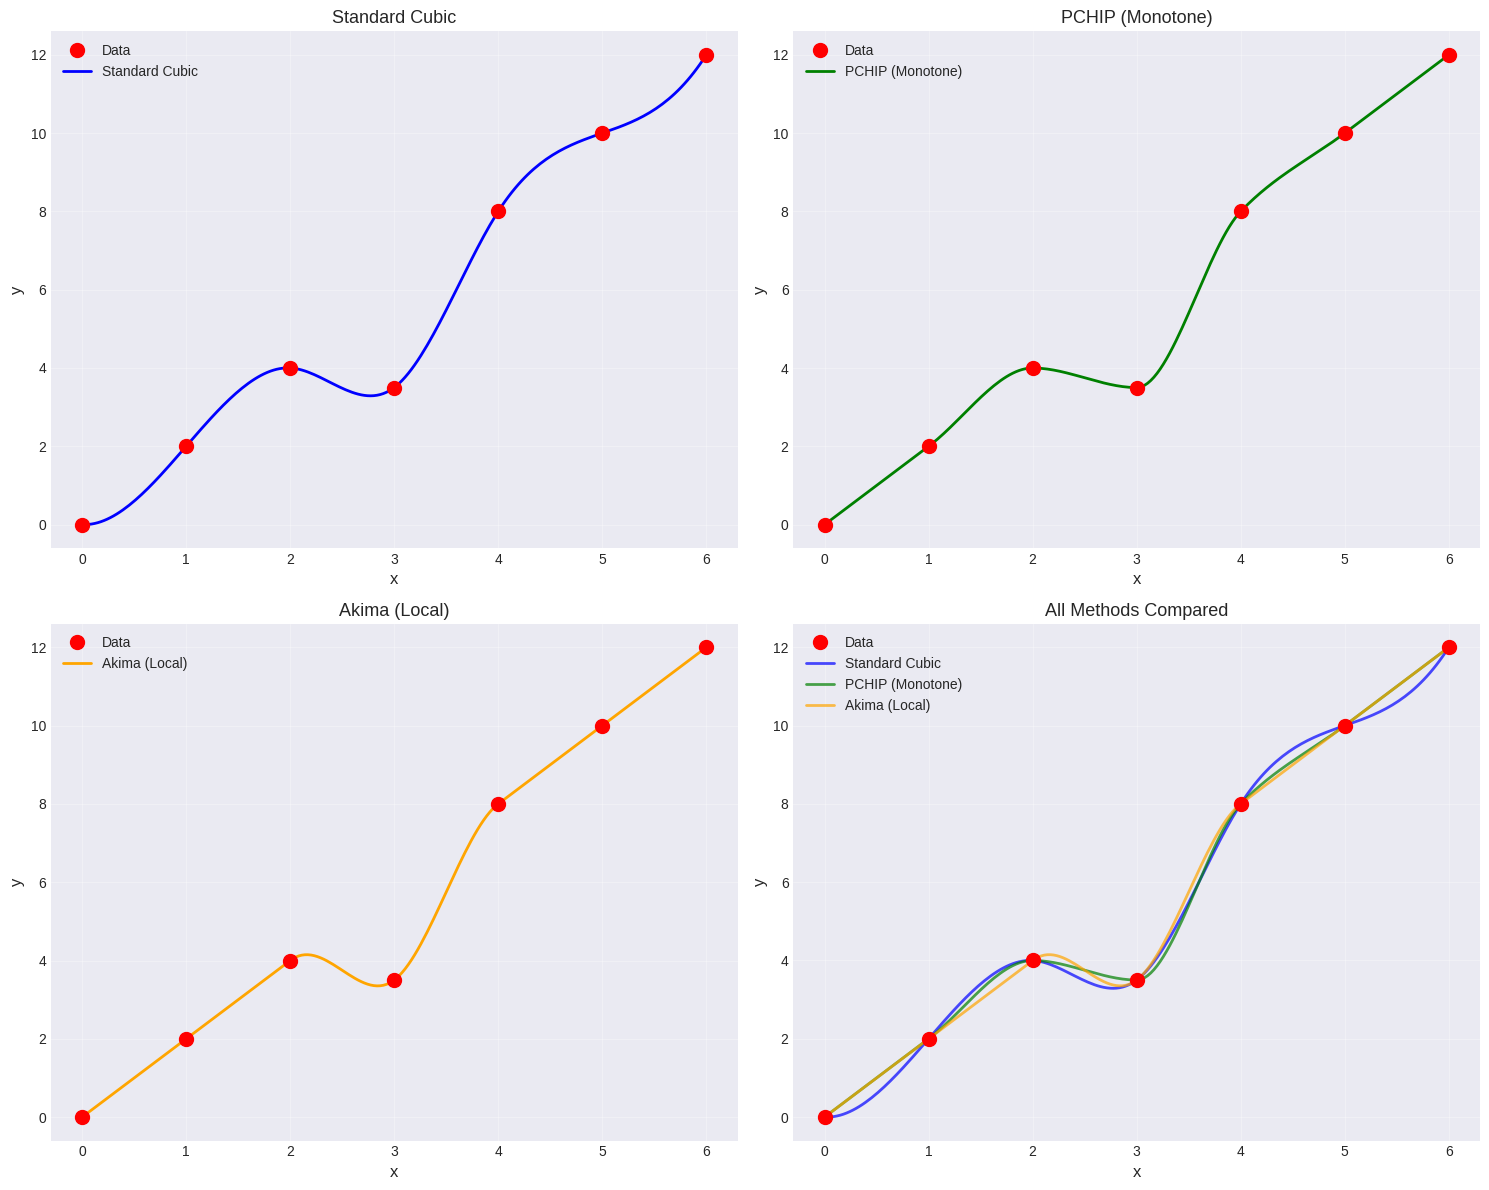
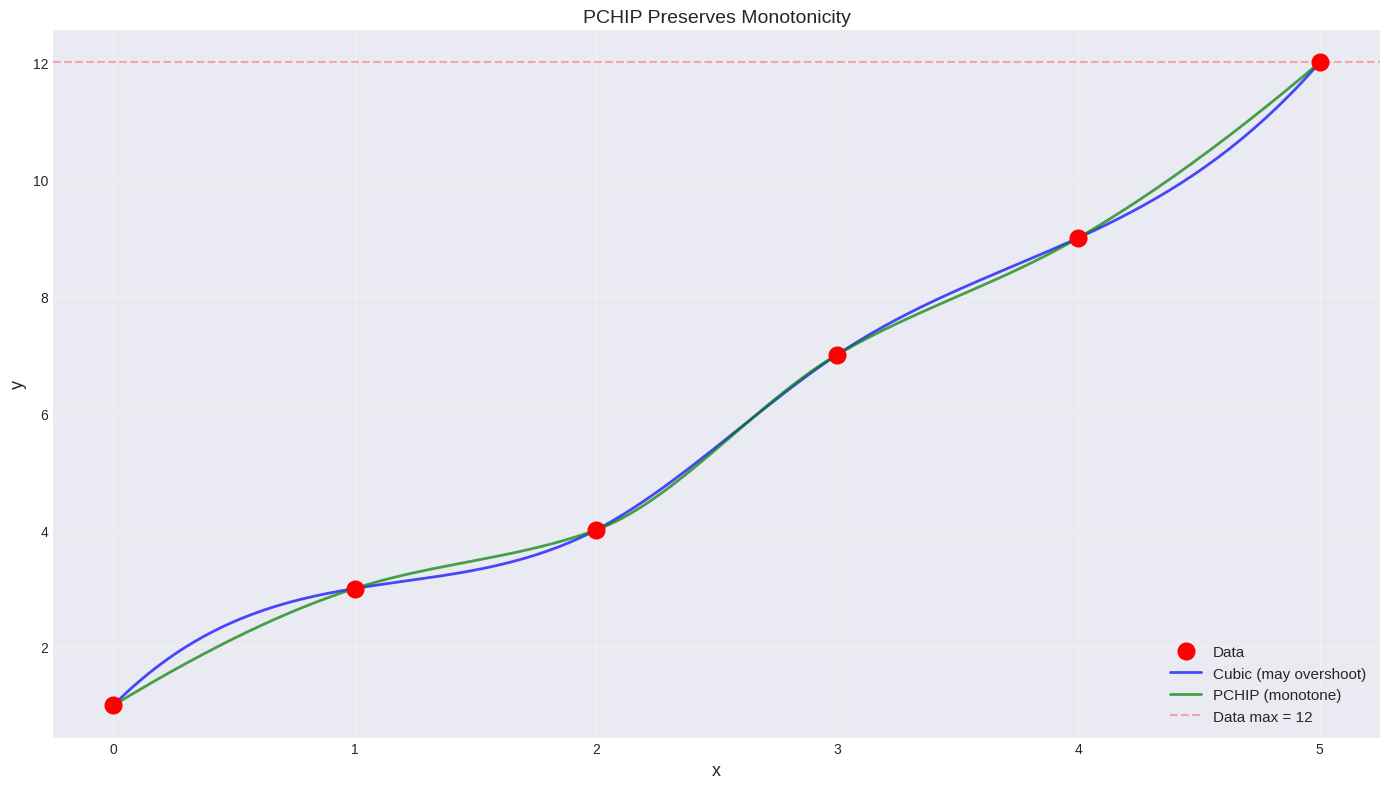
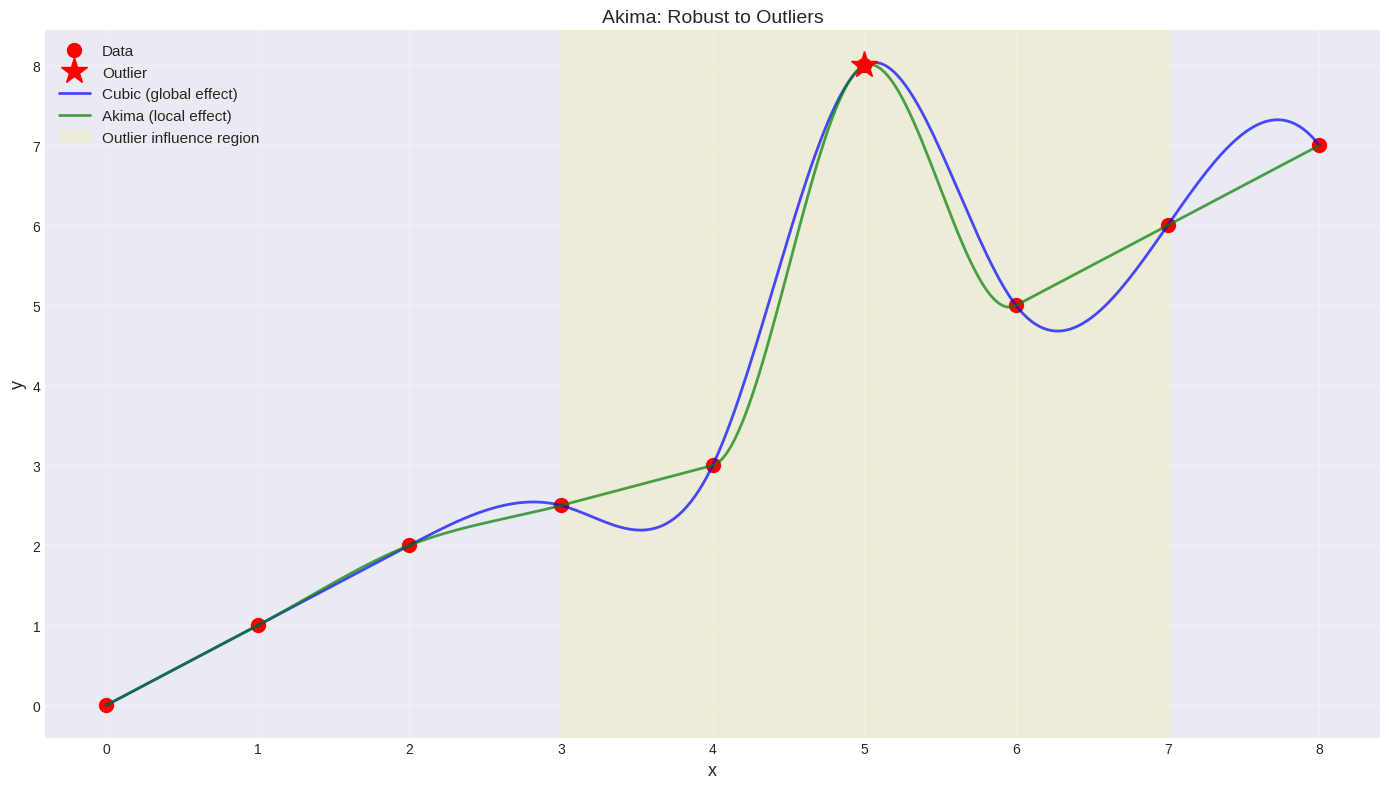
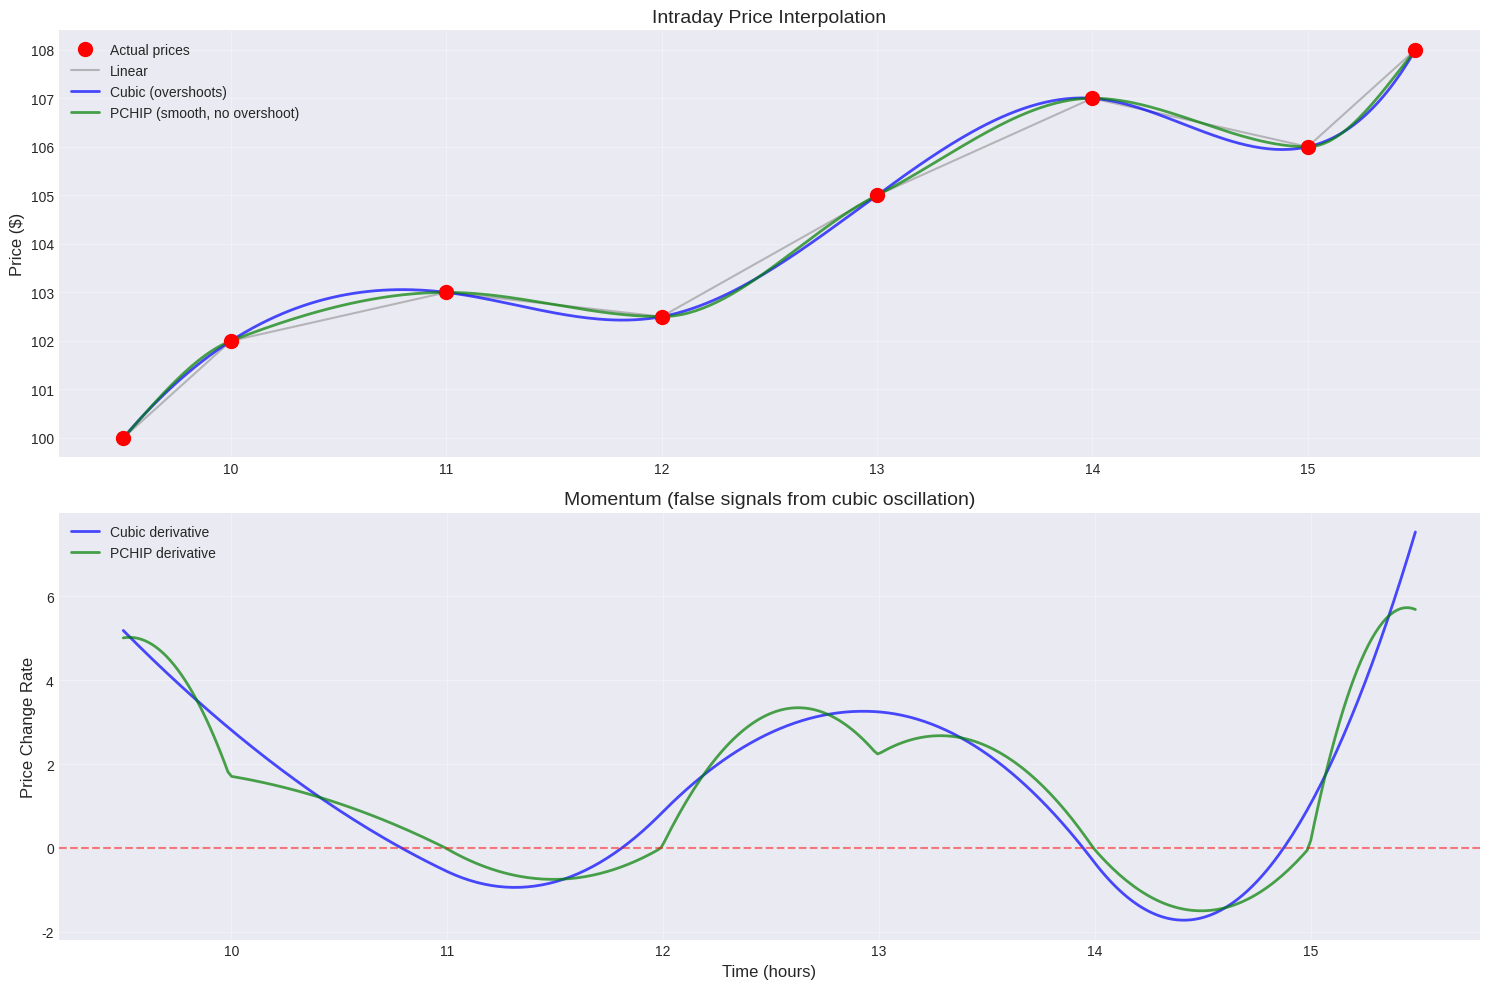
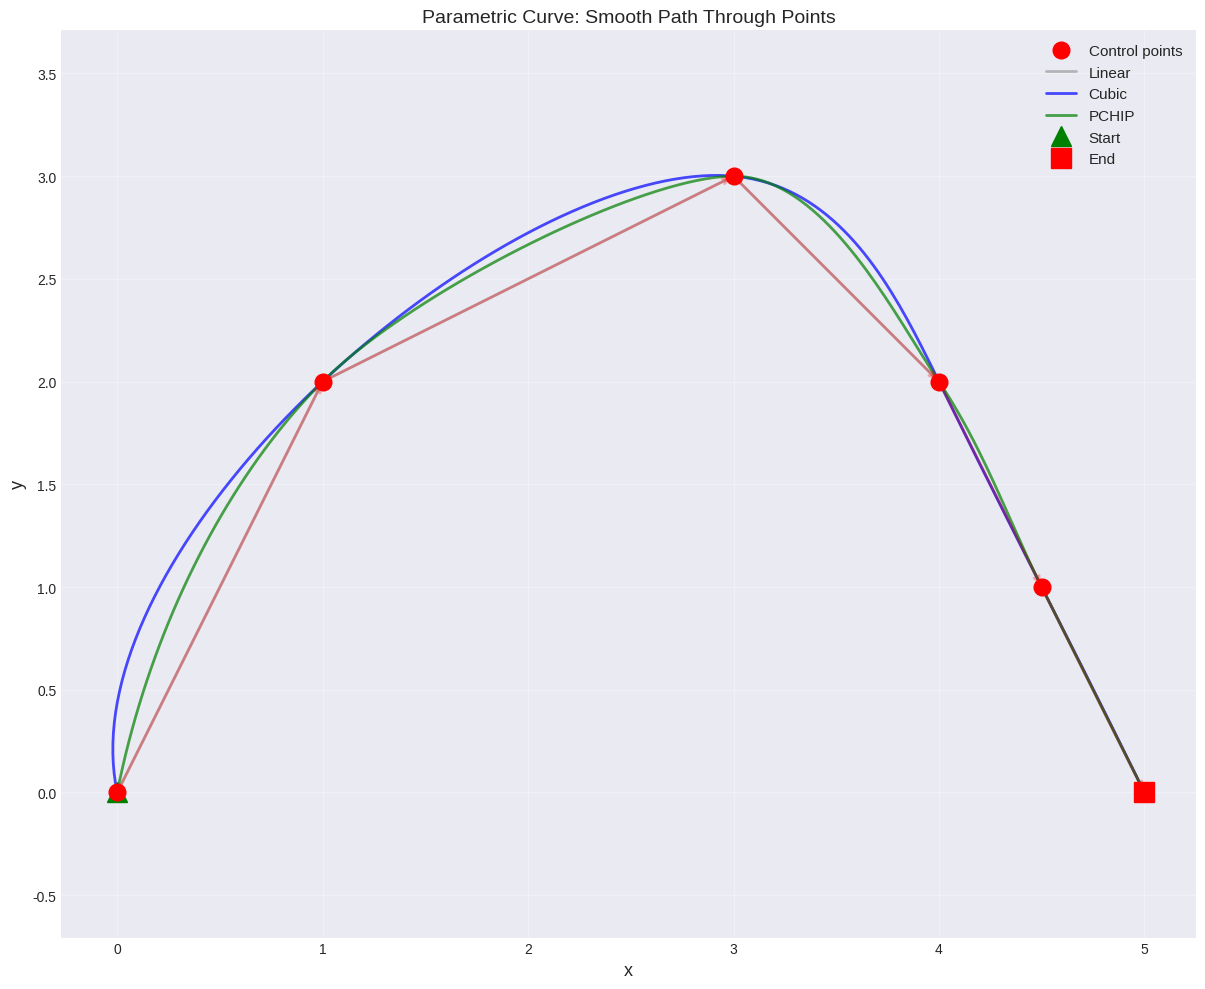

These figures' Python source, in order:
import numpy as np
from scipy import interpolate
import matplotlib.pyplot as plt

np.set_printoptions(precision=4, suppress=True)
plt.style.use('seaborn-v0_8-darkgrid')

print("Advanced interpolation module loaded")

# Monotone increasing data with one outlier
x = np.array([0, 1, 2, 3, 4, 5, 6])
y = np.array([0, 2, 4, 3.5, 8, 10, 12])  # Dip at x=3

print("Comparing Interpolation Methods")
print("Data: Mostly increasing with one outlier\n")

# Different interpolators
x_fine = np.linspace(0, 6, 200)

# Standard cubic
f_cubic = interpolate.interp1d(x, y, kind='cubic')
y_cubic = f_cubic(x_fine)

# PCHIP (Piecewise Cubic Hermite Interpolating Polynomial)
f_pchip = interpolate.PchipInterpolator(x, y)
y_pchip = f_pchip(x_fine)

# Akima
f_akima = interpolate.Akima1DInterpolator(x, y)
y_akima = f_akima(x_fine)

# Visualize
fig, axes = plt.subplots(2, 2, figsize=(15, 12))

methods = [
    ('Standard Cubic', y_cubic, 'blue'),
    ('PCHIP (Monotone)', y_pchip, 'green'),
    ('Akima (Local)', y_akima, 'orange')
]

# Individual plots
for i, (name, y_interp, color) in enumerate(methods):
    ax = axes[i // 2, i % 2]
    ax.plot(x, y, 'ro', markersize=10, label='Data', zorder=5)
    ax.plot(x_fine, y_interp, color=color, linewidth=2, label=name)
    ax.set_xlabel('x', fontsize=12)
    ax.set_ylabel('y', fontsize=12)
    ax.set_title(name, fontsize=13)
    ax.legend(fontsize=10)
    ax.grid(True, alpha=0.3)

# Comparison
ax = axes[1, 1]
ax.plot(x, y, 'ro', markersize=10, label='Data', zorder=5)
for name, y_interp, color in methods:
    ax.plot(x_fine, y_interp, color=color, linewidth=2, label=name, alpha=0.7)
ax.set_xlabel('x', fontsize=12)
ax.set_ylabel('y', fontsize=12)
ax.set_title('All Methods Compared', fontsize=13)
ax.legend(fontsize=10)
ax.grid(True, alpha=0.3)

plt.tight_layout()
plt.show()

print("Key observations:")
print("  - Cubic: Overshoots, creates artificial extrema")
print("  - PCHIP: Smooth, no overshoot, better for monotone data")
print("  - Akima: Local behavior, less affected by outliers")

# Strictly monotone increasing data
x_mono = np.array([0, 1, 2, 3, 4, 5])
y_mono = np.array([1, 3, 4, 7, 9, 12])

print("Monotone Data Interpolation")
print(f"  Input: Strictly increasing\n")

# Interpolators
f_cubic = interpolate.interp1d(x_mono, y_mono, kind='cubic')
f_pchip = interpolate.PchipInterpolator(x_mono, y_mono)

x_fine = np.linspace(0, 5, 200)
y_cubic = f_cubic(x_fine)
y_pchip = f_pchip(x_fine)

# Check monotonicity
cubic_monotone = np.all(np.diff(y_cubic) > 0)
pchip_monotone = np.all(np.diff(y_pchip) > 0)

print("Monotonicity check:")
print(f"  Cubic: {'Monotone ✓' if cubic_monotone else 'NOT monotone ✗'}")
print(f"  PCHIP: {'Monotone ✓' if pchip_monotone else 'NOT monotone ✗'}")

# Check for overshoot
cubic_max = y_cubic.max()
pchip_max = y_pchip.max()
data_max = y_mono.max()

print(f"\nOvershoot check:")
print(f"  Data max: {data_max}")
print(f"  Cubic max: {cubic_max:.4f} {'(overshoot!)' if cubic_max > data_max else ''}")
print(f"  PCHIP max: {pchip_max:.4f} {'(overshoot!)' if pchip_max > data_max else ''}")

# Visualize
plt.figure(figsize=(14, 8))
plt.plot(x_mono, y_mono, 'ro', markersize=12, label='Data', zorder=5)
plt.plot(x_fine, y_cubic, 'b-', linewidth=2, label='Cubic (may overshoot)', alpha=0.7)
plt.plot(x_fine, y_pchip, 'g-', linewidth=2, label='PCHIP (monotone)', alpha=0.7)
plt.axhline(data_max, color='red', linestyle='--', alpha=0.3, 
           label=f'Data max = {data_max}')
plt.xlabel('x', fontsize=13)
plt.ylabel('y', fontsize=13)
plt.title('PCHIP Preserves Monotonicity', fontsize=14)
plt.legend(fontsize=11)
plt.grid(True, alpha=0.3)
plt.tight_layout()
plt.show()

print("\nPCHIP guarantees no overshoot in monotone data!")

# Data with an outlier
x = np.array([0, 1, 2, 3, 4, 5, 6, 7, 8])
y = np.array([0, 1, 2, 2.5, 3, 8, 5, 6, 7])  # Outlier at x=5

print("Handling Outliers: Akima vs Cubic")
print("  Data has outlier at x=5\n")

# Interpolators
f_cubic = interpolate.interp1d(x, y, kind='cubic')
f_akima = interpolate.Akima1DInterpolator(x, y)

x_fine = np.linspace(0, 8, 300)
y_cubic = f_cubic(x_fine)
y_akima = f_akima(x_fine)

# Visualize
plt.figure(figsize=(14, 8))
plt.plot(x, y, 'ro', markersize=10, label='Data')
plt.plot(5, 8, 'r*', markersize=20, label='Outlier', zorder=6)
plt.plot(x_fine, y_cubic, 'b-', linewidth=2, label='Cubic (global effect)', alpha=0.7)
plt.plot(x_fine, y_akima, 'g-', linewidth=2, label='Akima (local effect)', alpha=0.7)

# Highlight affected region
plt.axvspan(3, 7, alpha=0.1, color='yellow', label='Outlier influence region')

plt.xlabel('x', fontsize=13)
plt.ylabel('y', fontsize=13)
plt.title('Akima: Robust to Outliers', fontsize=14)
plt.legend(fontsize=11)
plt.grid(True, alpha=0.3)
plt.tight_layout()
plt.show()

print("Key observations:")
print("  - Cubic: Oscillates globally due to outlier")
print("  - Akima: Only local region affected")
print("  - Akima better for noisy/outlier data")

# Simulate intraday prices (sparse data)
times = np.array([9.5, 10, 11, 12, 13, 14, 15, 15.5])  # Hours
prices = np.array([100, 102, 103, 102.5, 105, 107, 106, 108])  # Prices

print("Trading Application: Smooth Price Interpolation")
print("  Sparse intraday prices (8 observations)")
print("  Need smooth curve for technical analysis\n")

# Interpolate to minute-by-minute
times_fine = np.linspace(9.5, 15.5, 360)  # Every minute

# Methods
f_linear = interpolate.interp1d(times, prices, kind='linear')
f_cubic = interpolate.interp1d(times, prices, kind='cubic')
f_pchip = interpolate.PchipInterpolator(times, prices)

prices_linear = f_linear(times_fine)
prices_cubic = f_cubic(times_fine)
prices_pchip = f_pchip(times_fine)

# Check for artificial extrema (false signals)
def count_extrema(y):
    dy = np.diff(y)
    sign_changes = np.diff(np.sign(dy))
    return np.sum(np.abs(sign_changes) > 0)

print("Signal analysis (trend reversals):")
print(f"  Linear: {count_extrema(prices_linear)} reversals")
print(f"  Cubic: {count_extrema(prices_cubic)} reversals (artificial!)")
print(f"  PCHIP: {count_extrema(prices_pchip)} reversals")

# Visualize
fig, axes = plt.subplots(2, 1, figsize=(15, 10))

# Price curves
axes[0].plot(times, prices, 'ro', markersize=10, label='Actual prices', zorder=5)
axes[0].plot(times_fine, prices_linear, 'gray', linewidth=1.5, 
            label='Linear', alpha=0.5)
axes[0].plot(times_fine, prices_cubic, 'b-', linewidth=2, 
            label='Cubic (overshoots)', alpha=0.7)
axes[0].plot(times_fine, prices_pchip, 'g-', linewidth=2, 
            label='PCHIP (smooth, no overshoot)', alpha=0.7)
axes[0].set_ylabel('Price ($)', fontsize=12)
axes[0].set_title('Intraday Price Interpolation', fontsize=14)
axes[0].legend(fontsize=10)
axes[0].grid(True, alpha=0.3)

# Derivative (velocity/momentum)
axes[1].plot(times_fine[:-1], np.diff(prices_cubic)/np.diff(times_fine), 
            'b-', linewidth=2, label='Cubic derivative', alpha=0.7)
axes[1].plot(times_fine[:-1], np.diff(prices_pchip)/np.diff(times_fine),
            'g-', linewidth=2, label='PCHIP derivative', alpha=0.7)
axes[1].axhline(0, color='red', linestyle='--', alpha=0.5)
axes[1].set_xlabel('Time (hours)', fontsize=12)
axes[1].set_ylabel('Price Change Rate', fontsize=12)
axes[1].set_title('Momentum (false signals from cubic oscillation)', fontsize=14)
axes[1].legend(fontsize=10)
axes[1].grid(True, alpha=0.3)

plt.tight_layout()
plt.show()

print("\nPCHIP avoids false trading signals from overshoot!")
print("Critical for momentum-based strategies.")

# Control points for a curve (e.g., animation keyframes)
t = np.array([0, 1, 2, 3, 4, 5])  # Time parameter
x_points = np.array([0, 1, 3, 4, 4.5, 5])
y_points = np.array([0, 2, 3, 2, 1, 0])

print("Parametric Curve Interpolation")
print("  6 control points in 2D")
print("  Create smooth path through points\n")

# Interpolate each coordinate
t_fine = np.linspace(0, 5, 200)

# Linear
fx_linear = interpolate.interp1d(t, x_points, kind='linear')
fy_linear = interpolate.interp1d(t, y_points, kind='linear')
x_linear = fx_linear(t_fine)
y_linear = fy_linear(t_fine)

# Cubic
fx_cubic = interpolate.interp1d(t, x_points, kind='cubic')
fy_cubic = interpolate.interp1d(t, y_points, kind='cubic')
x_cubic = fx_cubic(t_fine)
y_cubic = fy_cubic(t_fine)

# PCHIP
fx_pchip = interpolate.PchipInterpolator(t, x_points)
fy_pchip = interpolate.PchipInterpolator(t, y_points)
x_pchip = fx_pchip(t_fine)
y_pchip = fy_pchip(t_fine)

# Visualize
plt.figure(figsize=(12, 10))
plt.plot(x_points, y_points, 'ro', markersize=12, label='Control points', zorder=5)

# Add arrows to show direction
for i in range(len(t)-1):
    plt.annotate('', xy=(x_points[i+1], y_points[i+1]), 
                xytext=(x_points[i], y_points[i]),
                arrowprops=dict(arrowstyle='->', color='red', alpha=0.3, lw=2))

plt.plot(x_linear, y_linear, 'gray', linewidth=2, label='Linear', alpha=0.5)
plt.plot(x_cubic, y_cubic, 'b-', linewidth=2, label='Cubic', alpha=0.7)
plt.plot(x_pchip, y_pchip, 'g-', linewidth=2, label='PCHIP', alpha=0.7)

# Mark start and end
plt.plot(x_points[0], y_points[0], 'g^', markersize=15, label='Start')
plt.plot(x_points[-1], y_points[-1], 'rs', markersize=15, label='End')

plt.xlabel('x', fontsize=13)
plt.ylabel('y', fontsize=13)
plt.title('Parametric Curve: Smooth Path Through Points', fontsize=14)
plt.legend(fontsize=11)
plt.grid(True, alpha=0.3)
plt.axis('equal')
plt.tight_layout()
plt.show()

print("Applications:")
print("  - Animation: Object follows smooth path")
print("  - Robotics: Trajectory planning")
print("  - Graphics: Font rendering, CAD curves")